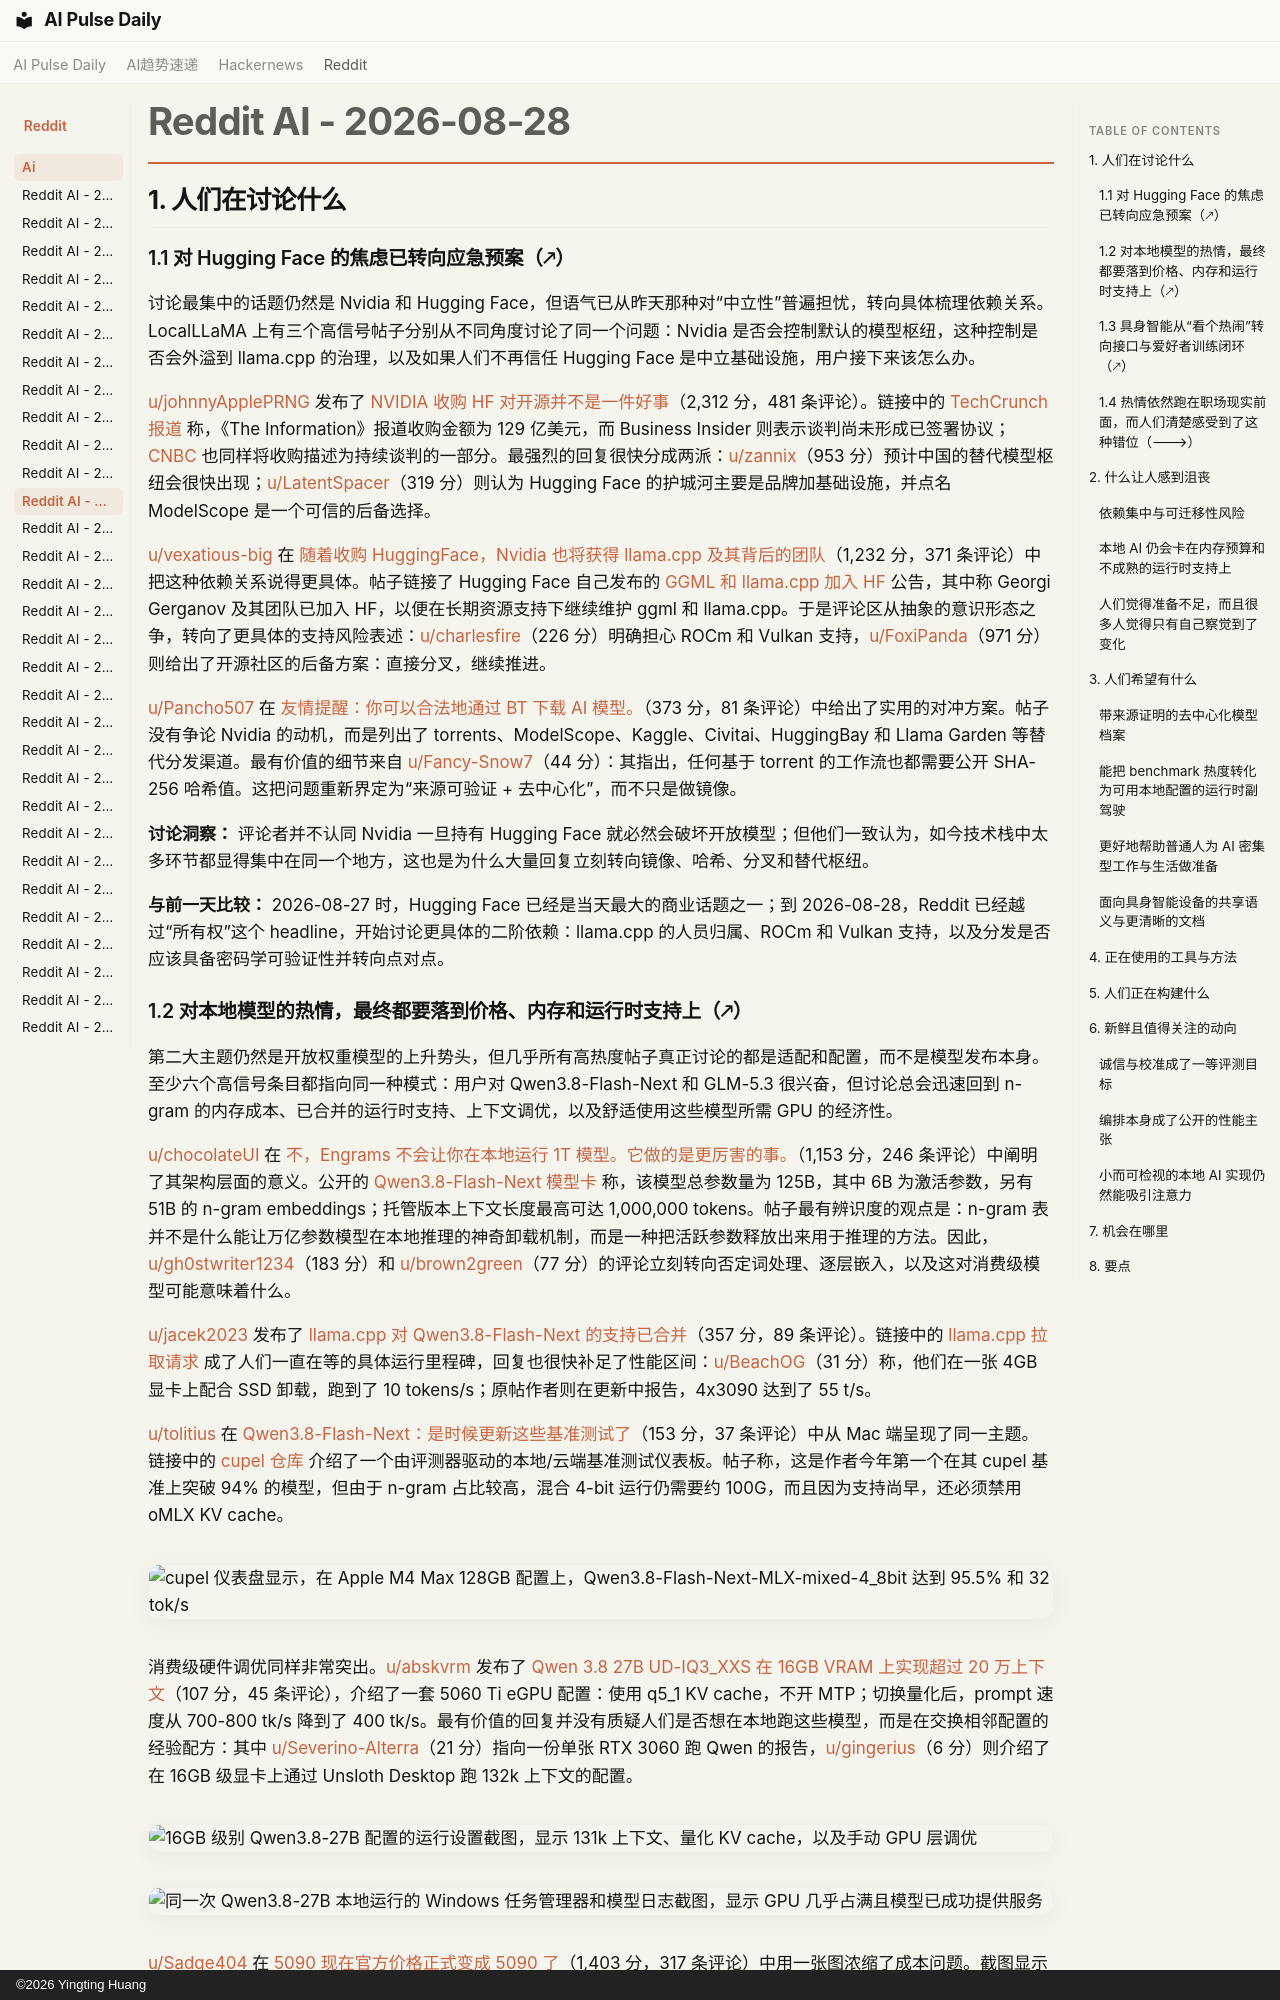

repository: vibewatch/vibewatch.github.io · page: reddit/ai/2026-08-28.zh/index.html · generator: mkdocs · copyright: ©2026 Yingting Huang

# Reddit AI - 2026-08-28

## 1. 人们在讨论什么

### 1.1 对 Hugging Face 的焦虑已转向应急预案（🡕）

讨论最集中的话题仍然是 Nvidia 和 Hugging Face，但语气已从昨天那种对“中立性”普遍担忧，转向具体梳理依赖关系。LocalLLaMA 上有三个高信号帖子分别从不同角度讨论了同一个问题：Nvidia 是否会控制默认的模型枢纽，这种控制是否会外溢到 llama.cpp 的治理，以及如果人们不再信任 Hugging Face 是中立基础设施，用户接下来该怎么办。

[u/johnnyApplePRNG](https://www.reddit.com/user/johnnyApplePRNG) 发布了 [NVIDIA 收购 HF 对开源并不是一件好事](https://www.reddit.com/r/LocalLLaMA/comments/1vzmqrk/nvidia_buying_hf_isnt_a_good_thing_for_open_source/)（2,312 分，481 条评论）。链接中的 [TechCrunch 报道](https://techcrunch.com/2026/08/26/nvidia-closes-in-on-hugging-face-acquisition/) 称，《The Information》报道收购金额为 129 亿美元，而 Business Insider 则表示谈判尚未形成已签署协议；[CNBC](https://www.cnbc.com/2026/08/27/nvidia-hugging-face-acquisition.html) 也同样将收购描述为持续谈判的一部分。最强烈的回复很快分成两派：[u/zannix](https://www.reddit.com/user/zannix)（953 分）预计中国的替代模型枢纽会很快出现；[u/LatentSpacer](https://www.reddit.com/user/LatentSpacer)（319 分）则认为 Hugging Face 的护城河主要是品牌加基础设施，并点名 ModelScope 是一个可信的后备选择。

[u/vexatious-big](https://www.reddit.com/user/vexatious-big) 在 [随着收购 HuggingFace，Nvidia 也将获得 llama.cpp 及其背后的团队](https://www.reddit.com/r/LocalLLaMA/comments/1w01y1f/with_huggingface_nvidia_is_also_acquiring/)（1,232 分，371 条评论）中把这种依赖关系说得更具体。帖子链接了 Hugging Face 自己发布的 [GGML 和 llama.cpp 加入 HF](https://huggingface.co/blog/ggml-joins-hf) 公告，其中称 Georgi Gerganov 及其团队已加入 HF，以便在长期资源支持下继续维护 ggml 和 llama.cpp。于是评论区从抽象的意识形态之争，转向了更具体的支持风险表述：[u/charlesfire](https://www.reddit.com/user/charlesfire)（226 分）明确担心 ROCm 和 Vulkan 支持，[u/FoxiPanda](https://www.reddit.com/user/FoxiPanda)（971 分）则给出了开源社区的后备方案：直接分叉，继续推进。

[u/Pancho507](https://www.reddit.com/user/Pancho507) 在 [友情提醒：你可以合法地通过 BT 下载 AI 模型。](https://www.reddit.com/r/LocalLLaMA/comments/1vztoyi/friendly_reminder_you_can_legally_torrent_ai/)（373 分，81 条评论）中给出了实用的对冲方案。帖子没有争论 Nvidia 的动机，而是列出了 torrents、ModelScope、Kaggle、Civitai、HuggingBay 和 Llama Garden 等替代分发渠道。最有价值的细节来自 [u/Fancy-Snow7](https://www.reddit.com/user/Fancy-Snow7)（44 分）：其指出，任何基于 torrent 的工作流也都需要公开 SHA-256 哈希值。这把问题重新界定为“来源可验证 + 去中心化”，而不只是做镜像。

**讨论洞察：** 评论者并不认同 Nvidia 一旦持有 Hugging Face 就必然会破坏开放模型；但他们一致认为，如今技术栈中太多环节都显得集中在同一个地方，这也是为什么大量回复立刻转向镜像、哈希、分叉和替代枢纽。

**与前一天比较：** 2026-08-27 时，Hugging Face 已经是当天最大的商业话题之一；到 2026-08-28，Reddit 已经越过“所有权”这个 headline，开始讨论更具体的二阶依赖：llama.cpp 的人员归属、ROCm 和 Vulkan 支持，以及分发是否应该具备密码学可验证性并转向点对点。
